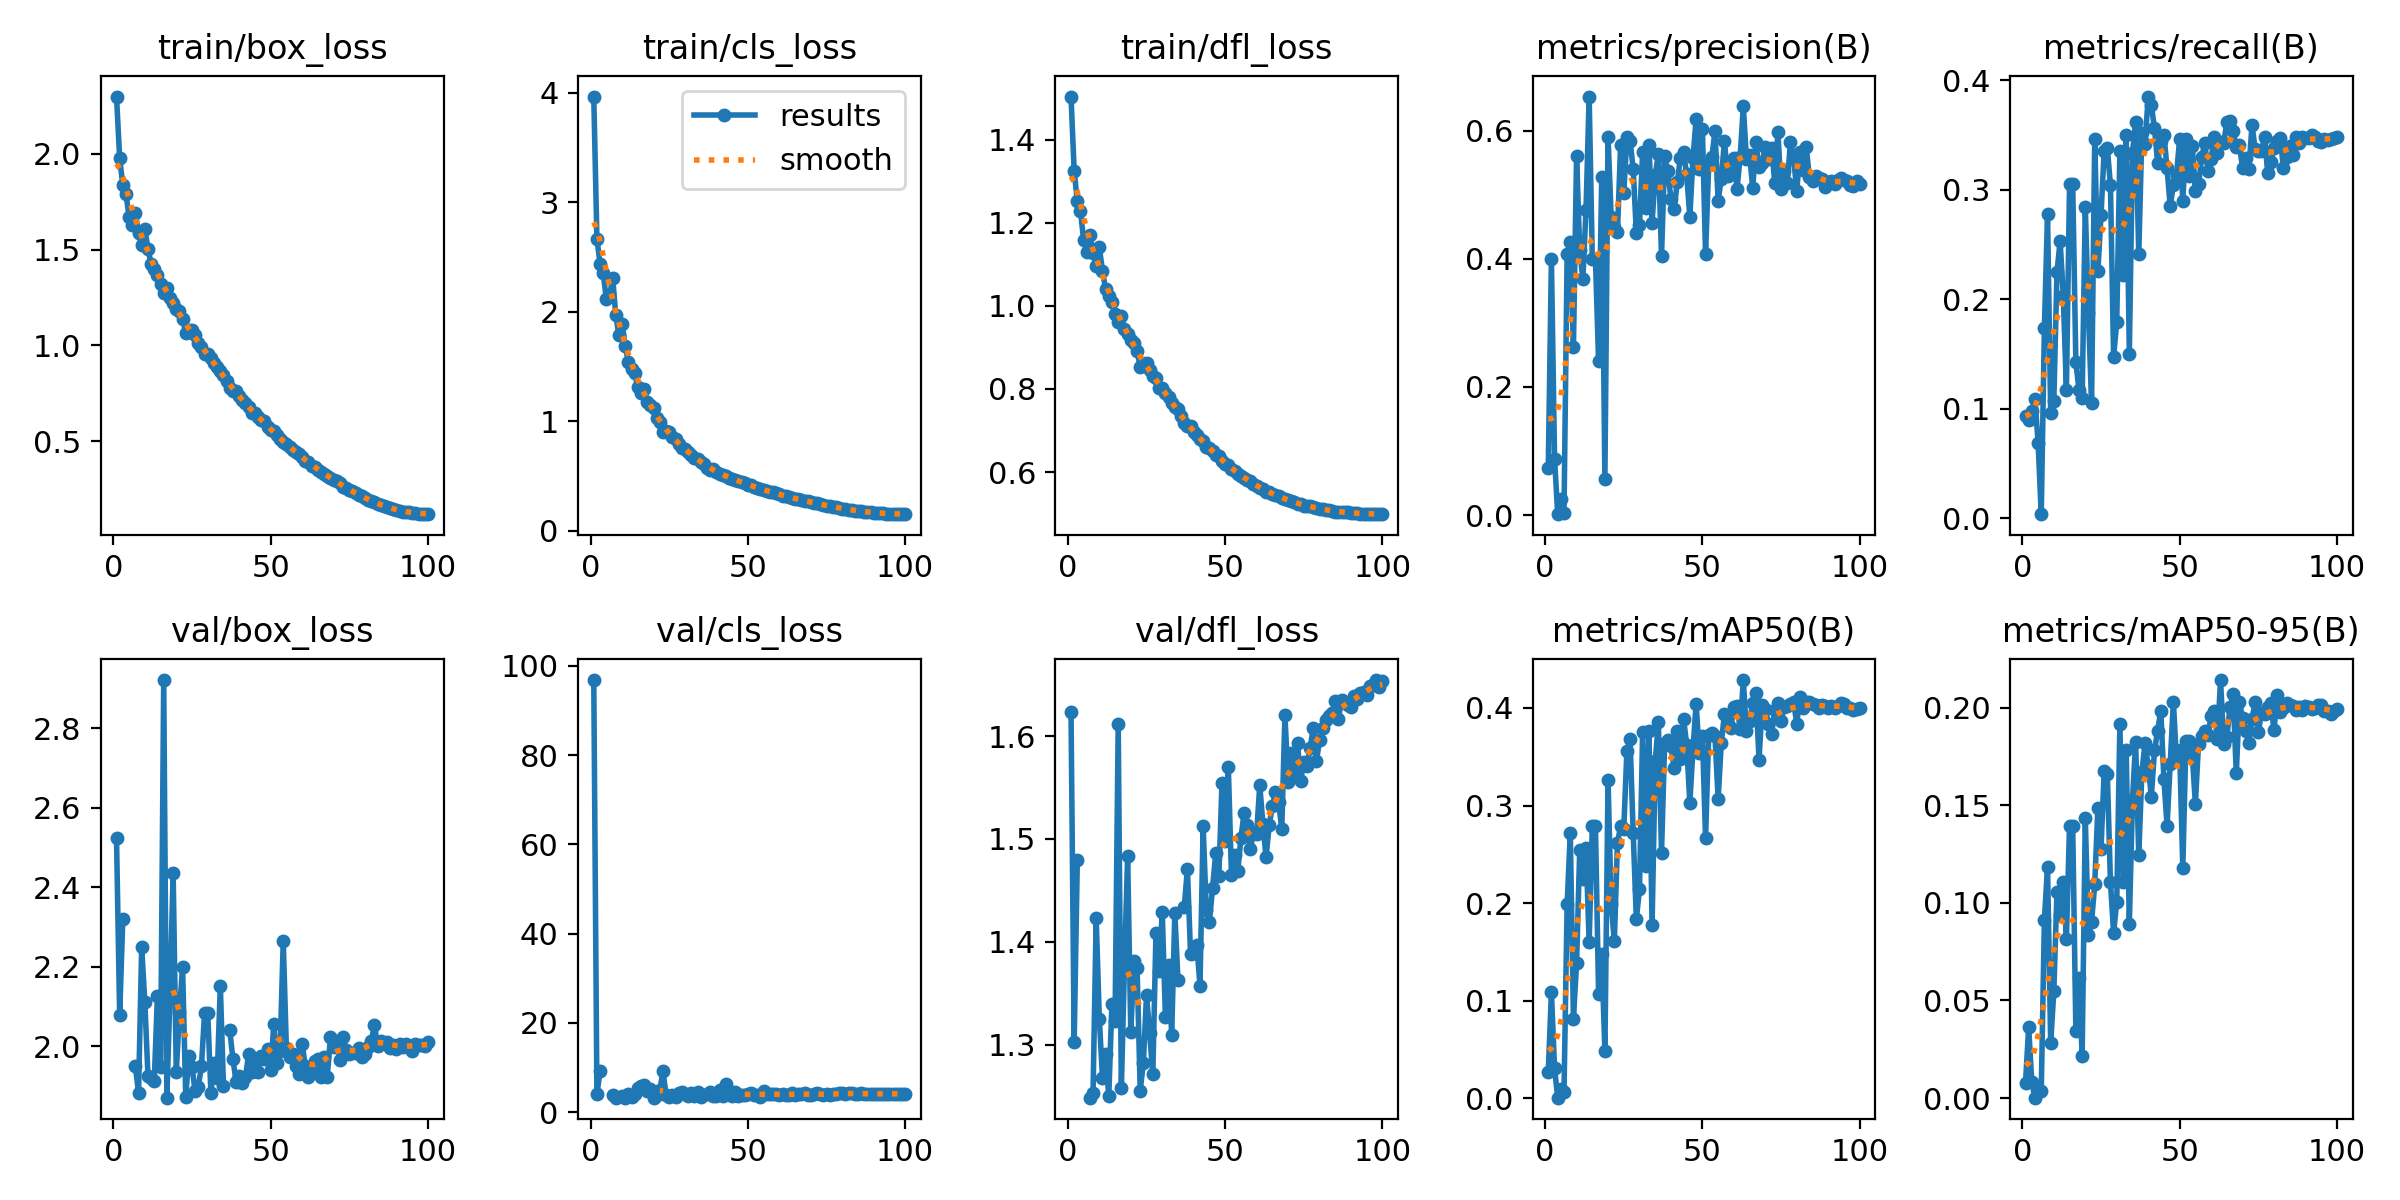

The file beside this chart, header and first rows:
epoch, train/box_loss, train/cls_loss, train/dfl_loss, metrics/precision(B), metrics/recall(B), metrics/mAP50(B), metrics/mAP50-95(B), val/box_loss, val/cls_loss, val/dfl_loss, lr/pg0, lr/pg1, lr/pg2
1, 2.298, 3.966, 1.504, 0.0742, 0.09356, 0.02753, 0.00783, 2.523, 96.81, 1.624, 0.08204, 0.002823, 0.002823
2, 1.976, 2.669, 1.326, 0.3999, 0.08959, 0.1087, 0.03635, 2.078, 3.962, 1.302, 0.06401, 0.005654, 0.005654
3, 1.838, 2.441, 1.252, 0.08798, 0.09797, 0.03074, 0.00801, 2.32, 9.171, 1.479, 0.04597, 0.008481, 0.008481
4, 1.791, 2.352, 1.229, 0.0013, 0.1086, 0.00072, 0.00018, nan, nan, nan, 0.02793, 0.0113, 0.0113
5, 1.669, 2.116, 1.159, 0.02562, 0.06904, 0.00923, 0.00308, nan, nan, nan, 0.01353, 0.01353, 0.01353
6, 1.63, 2.141, 1.129, 0.00326, 0.00353, 0.00662, 0.00342, nan, nan, nan, 0.0135, 0.0135, 0.0135
7, 1.689, 2.313, 1.17, 0.4082, 0.1739, 0.1987, 0.09118, 1.949, 3.739, 1.248, 0.01346, 0.01346, 0.01346
8, 1.588, 1.968, 1.127, 0.4259, 0.2776, 0.2721, 0.1185, 1.883, 3.226, 1.253, 0.01342, 0.01342, 0.01342
9, 1.524, 1.786, 1.097, 0.2623, 0.09576, 0.08178, 0.02806, 2.25, nan, 1.423, 0.01337, 0.01337, 0.01337
10, 1.609, 1.888, 1.141, 0.5616, 0.1068, 0.1385, 0.05473, 2.111, 3.631, 1.325, 0.01331, 0.01331, 0.01331
11, 1.504, 1.69, 1.085, 0.4135, 0.2246, 0.2543, 0.1056, 1.926, 3.237, 1.268, 0.01325, 0.01325, 0.01325
12, 1.425, 1.539, 1.04, 0.3683, 0.2533, 0.2243, 0.0937, 1.919, 4.039, 1.291, 0.01318, 0.01318, 0.01318
13, 1.397, 1.479, 1.025, 0.4763, 0.203, 0.256, 0.1105, 1.913, 3.268, 1.25, 0.01311, 0.01311, 0.01311
14, 1.367, 1.443, 1.011, 0.6537, 0.1174, 0.1601, 0.08143, 2.126, 3.993, 1.34, 0.01303, 0.01303, 0.01303
15, 1.318, 1.312, 0.981, 0.3995, 0.3049, 0.2788, 0.1395, 1.947, 5.441, 1.323, 0.01294, 0.01294, 0.01294
16, 1.275, 1.262, 0.9621, 0.3995, 0.3049, 0.2788, 0.1395, 2.922, 5.851, 1.612, 0.01285, 0.01285, 0.01285
17, 1.301, 1.298, 0.9749, 0.2399, 0.1425, 0.1067, 0.03439, 1.871, 6.052, 1.258, 0.01275, 0.01275, 0.01275
18, 1.25, 1.176, 0.9445, 0.5282, 0.1171, 0.1474, 0.06138, 2.131, 4.674, 1.378, 0.01264, 0.01264, 0.01264
19, 1.222, 1.148, 0.9317, 0.05613, 0.1094, 0.04855, 0.02162, 2.437, 5.154, 1.483, 0.01253, 0.01253, 0.01253
20, 1.192, 1.119, 0.9174, 0.5913, 0.2842, 0.326, 0.1434, 1.934, 3.225, 1.312, 0.01242, 0.01242, 0.01242
21, 1.18, 1.03, 0.9106, 0.4652, 0.1871, 0.1993, 0.0833, 2.087, 3.926, 1.382, 0.0123, 0.0123, 0.0123
22, 1.138, 0.9918, 0.892, 0.4506, 0.1055, 0.161, 0.09031, 2.2, 4.934, 1.375, 0.01217, 0.01217, 0.01217
23, 1.066, 0.907, 0.8529, 0.4419, 0.3464, 0.262, 0.1094, 1.873, 9.133, 1.255, 0.01204, 0.01204, 0.01204
24, 1.08, 0.9093, 0.8615, 0.5786, 0.2254, 0.2786, 0.1486, 1.974, 3.819, 1.283, 0.0119, 0.0119, 0.0119
25, 1.081, 0.8991, 0.8629, 0.5028, 0.2771, 0.2757, 0.1276, 1.948, 3.275, 1.348, 0.01176, 0.01176, 0.01176
26, 1.053, 0.8532, 0.8464, 0.5901, 0.3354, 0.3563, 0.1674, 1.886, 3.898, 1.311, 0.01161, 0.01161, 0.01161
27, 1.011, 0.8348, 0.8323, 0.5848, 0.3385, 0.3679, 0.1663, 1.898, 3.308, 1.271, 0.01146, 0.01146, 0.01146
28, 0.9941, 0.794, 0.8257, 0.5406, 0.3041, 0.2716, 0.1106, 1.95, 4.347, 1.408, 0.01131, 0.01131, 0.01131
29, 0.9565, 0.7539, 0.8017, 0.441, 0.1474, 0.1839, 0.08456, 2.084, 4.579, 1.372, 0.01115, 0.01115, 0.01115
30, 0.9571, 0.7469, 0.8026, 0.4534, 0.1792, 0.2144, 0.1006, 2.084, 4.151, 1.429, 0.01098, 0.01098, 0.01098
31, 0.9345, 0.7157, 0.7903, 0.5671, 0.3354, 0.3754, 0.1918, 1.883, 3.663, 1.327, 0.01081, 0.01081, 0.01081
32, 0.9068, 0.6953, 0.7811, 0.4801, 0.2224, 0.2377, 0.1108, 1.957, 4.221, 1.377, 0.01064, 0.01064, 0.01064
33, 0.8868, 0.662, 0.7662, 0.5784, 0.3504, 0.3766, 0.1783, 1.921, 3.587, 1.309, 0.01046, 0.01046, 0.01046
34, 0.8648, 0.6598, 0.756, 0.4567, 0.15, 0.1777, 0.08929, 2.152, 4.457, 1.428, 0.01028, 0.01028, 0.01028
35, 0.8476, 0.6331, 0.7507, 0.5315, 0.3336, 0.3451, 0.1528, 1.899, 3.304, 1.362, 0.0101, 0.0101, 0.0101
36, 0.8147, 0.6147, 0.7346, 0.5632, 0.3623, 0.3853, 0.1824, nan, nan, nan, 0.009915, 0.009915, 0.009915
37, 0.7793, 0.5743, 0.7181, 0.4041, 0.2409, 0.2516, 0.1244, 2.04, 4.092, 1.434, 0.009725, 0.009725, 0.009725
38, 0.7603, 0.5575, 0.7119, 0.5611, 0.3522, 0.3645, 0.1672, 1.968, 4.589, 1.471, 0.009533, 0.009533, 0.009533
39, 0.7602, 0.5631, 0.7111, 0.5378, 0.342, 0.3672, 0.1819, 1.911, 3.51, 1.388, 0.009338, 0.009338, 0.009338
40, 0.7359, 0.5383, 0.6971, 0.4939, 0.3853, 0.3608, 0.17, 1.925, 3.565, 1.389, 0.009141, 0.009141, 0.009141
41, 0.7129, 0.5218, 0.6883, 0.4788, 0.3773, 0.3384, 0.1544, 1.908, 4.906, 1.397, 0.008941, 0.008941, 0.008941
42, 0.6989, 0.5074, 0.6796, 0.5195, 0.3561, 0.3763, 0.1781, 1.923, 3.648, 1.357, 0.00874, 0.00874, 0.00874
43, 0.6792, 0.503, 0.6735, 0.5584, 0.3244, 0.3472, 0.1882, 1.981, 6.383, 1.513, 0.008537, 0.008537, 0.008537
44, 0.6493, 0.4787, 0.6599, 0.567, 0.3442, 0.3891, 0.1983, 1.935, 4.666, 1.431, 0.008331, 0.008331, 0.008331
45, 0.6478, 0.4768, 0.6582, 0.532, 0.3504, 0.3625, 0.1632, 1.961, 3.558, 1.42, 0.008125, 0.008125, 0.008125
46, 0.6284, 0.4681, 0.6507, 0.4658, 0.3195, 0.3027, 0.1395, 1.936, 4.46, 1.452, 0.007917, 0.007917, 0.007917
47, 0.6102, 0.4539, 0.6418, 0.557, 0.2851, 0.3577, 0.1713, 1.976, 3.696, 1.486, 0.007708, 0.007708, 0.007708
48, 0.603, 0.4476, 0.638, 0.6184, 0.3047, 0.4042, 0.2031, 1.969, 3.847, 1.464, 0.007499, 0.007499, 0.007499
49, 0.573, 0.4328, 0.627, 0.5407, 0.3133, 0.3533, 0.1726, 1.993, 3.892, 1.555, 0.007288, 0.007288, 0.007288
50, 0.5588, 0.4178, 0.6195, 0.6027, 0.3469, 0.3713, 0.1782, 1.941, 3.975, 1.498, 0.007078, 0.007078, 0.007078
51, 0.5518, 0.4189, 0.6168, 0.4071, 0.2899, 0.2666, 0.118, 2.056, 4.208, 1.57, 0.006867, 0.006867, 0.006867
52, 0.532, 0.4042, 0.6082, 0.5475, 0.3464, 0.3721, 0.1828, 1.958, 3.734, 1.465, 0.006656, 0.006656, 0.006656
53, 0.5128, 0.389, 0.6027, 0.5587, 0.3129, 0.3741, 0.1832, 1.987, 3.933, 1.484, 0.006445, 0.006445, 0.006445
54, 0.4959, 0.3819, 0.5957, 0.5999, 0.3401, 0.3712, 0.1759, 2.265, 3.298, 1.469, 0.006235, 0.006235, 0.006235
55, 0.4879, 0.3766, 0.5911, 0.4909, 0.2992, 0.3067, 0.1509, 1.995, 4.699, 1.501, 0.006026, 0.006026, 0.006026
56, 0.4707, 0.3616, 0.5866, 0.5257, 0.3052, 0.364, 0.1815, 1.974, 4.093, 1.525, 0.005817, 0.005817, 0.005817
57, 0.4523, 0.3559, 0.58, 0.5837, 0.3297, 0.3936, 0.1853, 1.979, 3.98, 1.514, 0.005609, 0.005609, 0.005609
58, 0.4462, 0.3514, 0.5778, 0.5304, 0.3429, 0.3833, 0.1883, 1.951, 3.993, 1.49, 0.005403, 0.005403, 0.005403
59, 0.432, 0.3434, 0.5716, 0.5442, 0.3173, 0.3797, 0.1861, 1.929, 3.938, 1.506, 0.005197, 0.005197, 0.005197
60, 0.4173, 0.333, 0.5655, 0.5575, 0.3283, 0.4006, 0.1955, 2.006, 3.934, 1.504, 0.004994, 0.004994, 0.004994
... 40 more rows
